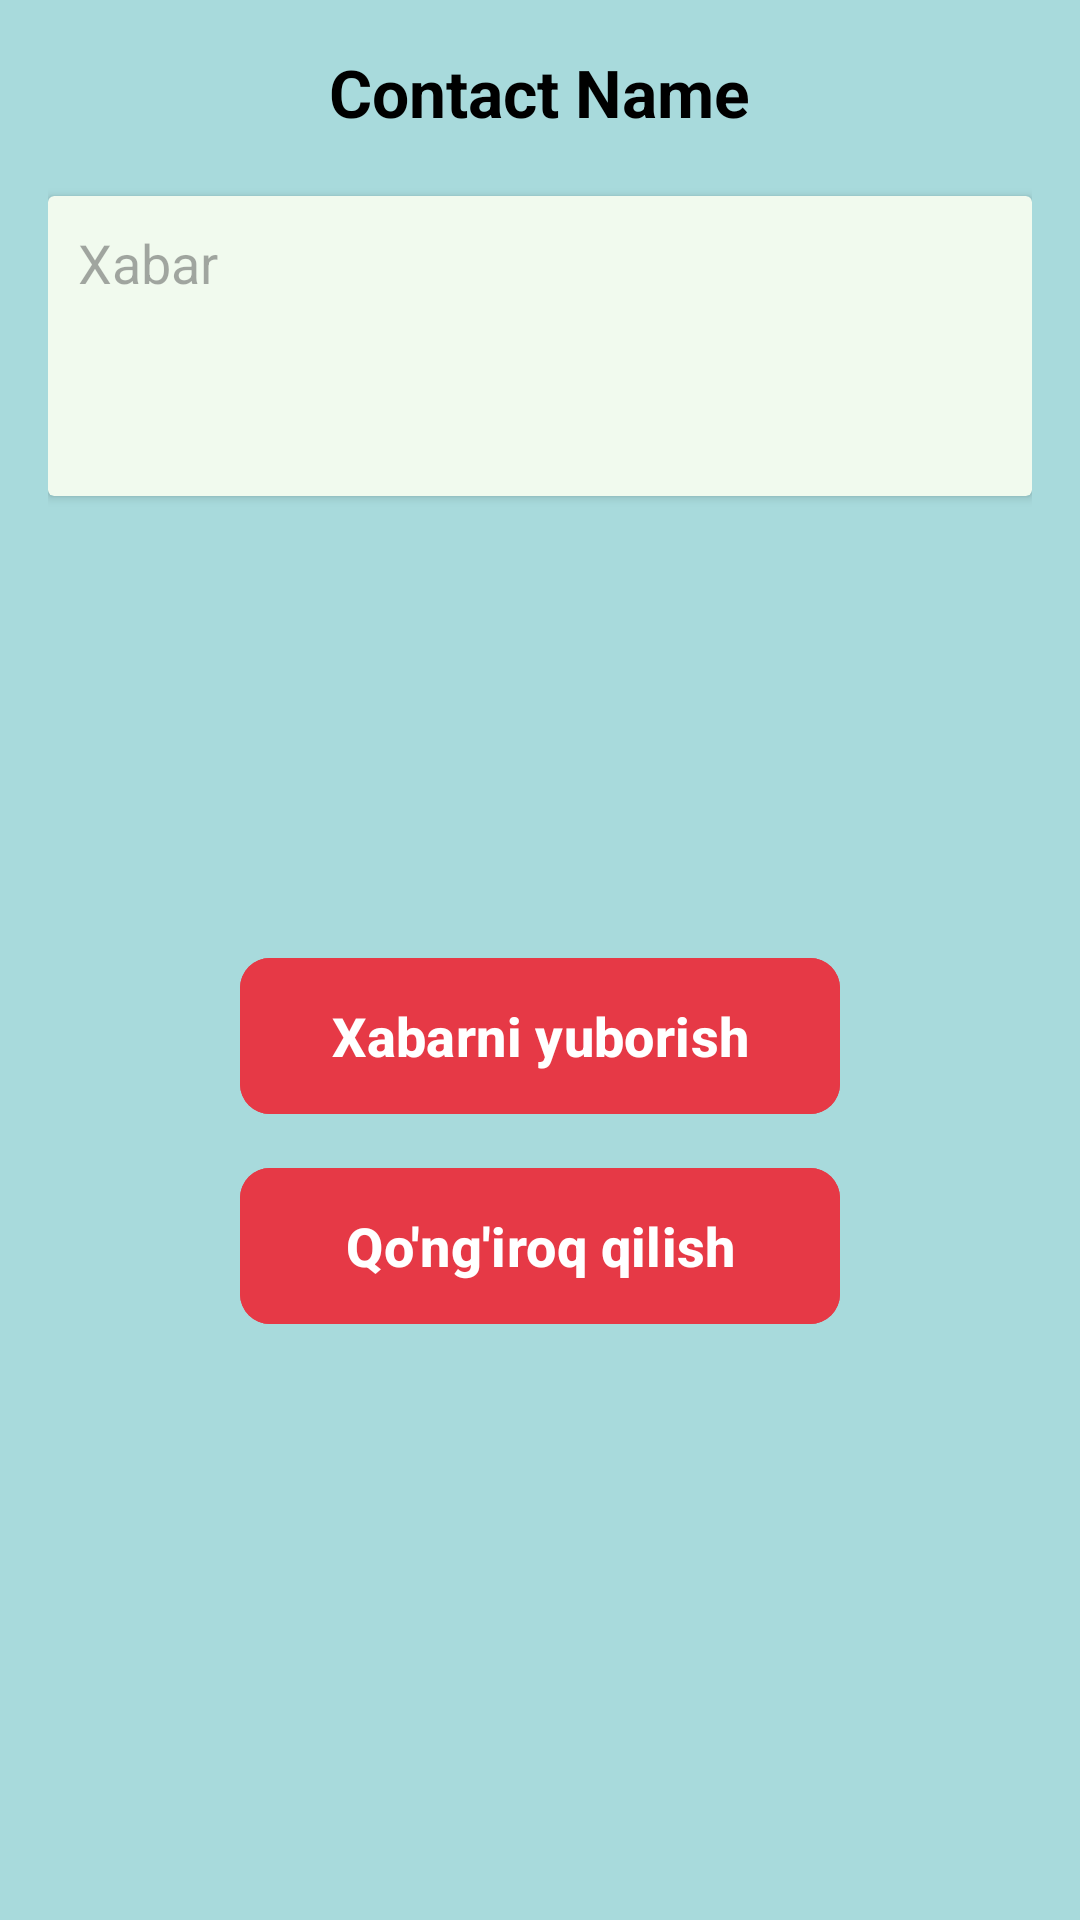

Write the Android layout XML for this screen, with the resource values it uses.
<!-- AndroidManifest.xml: application theme Theme.ContactHelper -->
<!-- res/layout/activity_contact_options.xml -->
<?xml version="1.0" encoding="utf-8"?>
<LinearLayout xmlns:android="http://schemas.android.com/apk/res/android"
    xmlns:app="http://schemas.android.com/apk/res-auto"
    android:layout_width="match_parent"
    android:layout_height="match_parent"
    android:background="#A8DADC"
    android:orientation="vertical"
    android:padding="16dp">

    <TextView
        android:id="@+id/contactName"
        android:layout_width="wrap_content"
        android:layout_height="wrap_content"
        android:layout_gravity="center"
        android:layout_marginBottom="20dp"
        android:text="Contact Name"
        android:textColor="@android:color/black"
        android:textSize="22sp"
        android:textStyle="bold" />

    <androidx.cardview.widget.CardView
        android:layout_width="match_parent"
        android:layout_height="100dp"
        android:layout_gravity="center"
        android:backgroundTint="#F1FAEE">

        <EditText
            android:id="@+id/messageEditText"
            android:layout_width="match_parent"
            android:layout_height="wrap_content"
            android:layout_margin="10dp"
            android:background="#F1FAEE"
            android:hint="Xabar" />

    </androidx.cardview.widget.CardView>

    <com.google.android.material.button.MaterialButton
        android:id="@+id/smsButton"
        android:layout_width="200dp"
        android:layout_height="60dp"
        android:layout_gravity="center"
        android:layout_marginTop="150dp"
        android:backgroundTint="#E63946"
        android:text="Xabarni yuborish"
        android:textColor="@color/white"
        android:textSize="18sp"
        android:textStyle="bold"
        app:cornerRadius="10dp" />

    <com.google.android.material.button.MaterialButton
        android:id="@+id/callButton"
        android:layout_width="200dp"
        android:layout_height="60dp"
        android:layout_gravity="center"
        android:layout_marginTop="10dp"
        android:backgroundTint="#E63946"
        android:text="Qo'ng'iroq qilish"
        android:textColor="@color/white"
        android:textSize="18sp"
        android:textStyle="bold"
        app:cornerRadius="10dp" />

</LinearLayout>
<!-- resources referenced by this layout -->
<resources>
  <style name="Theme.ContactHelper" parent="Base.Theme.ContactHelper" />
  <style name="Base.Theme.ContactHelper" parent="Theme.Material3.DayNight.NoActionBar">
          
          
      </style>
  <!-- not gathered from this repository: default colours our renderer supplied (Android Studio template values) -->
  <color name="white">#FFFFFFFF</color>
</resources>
